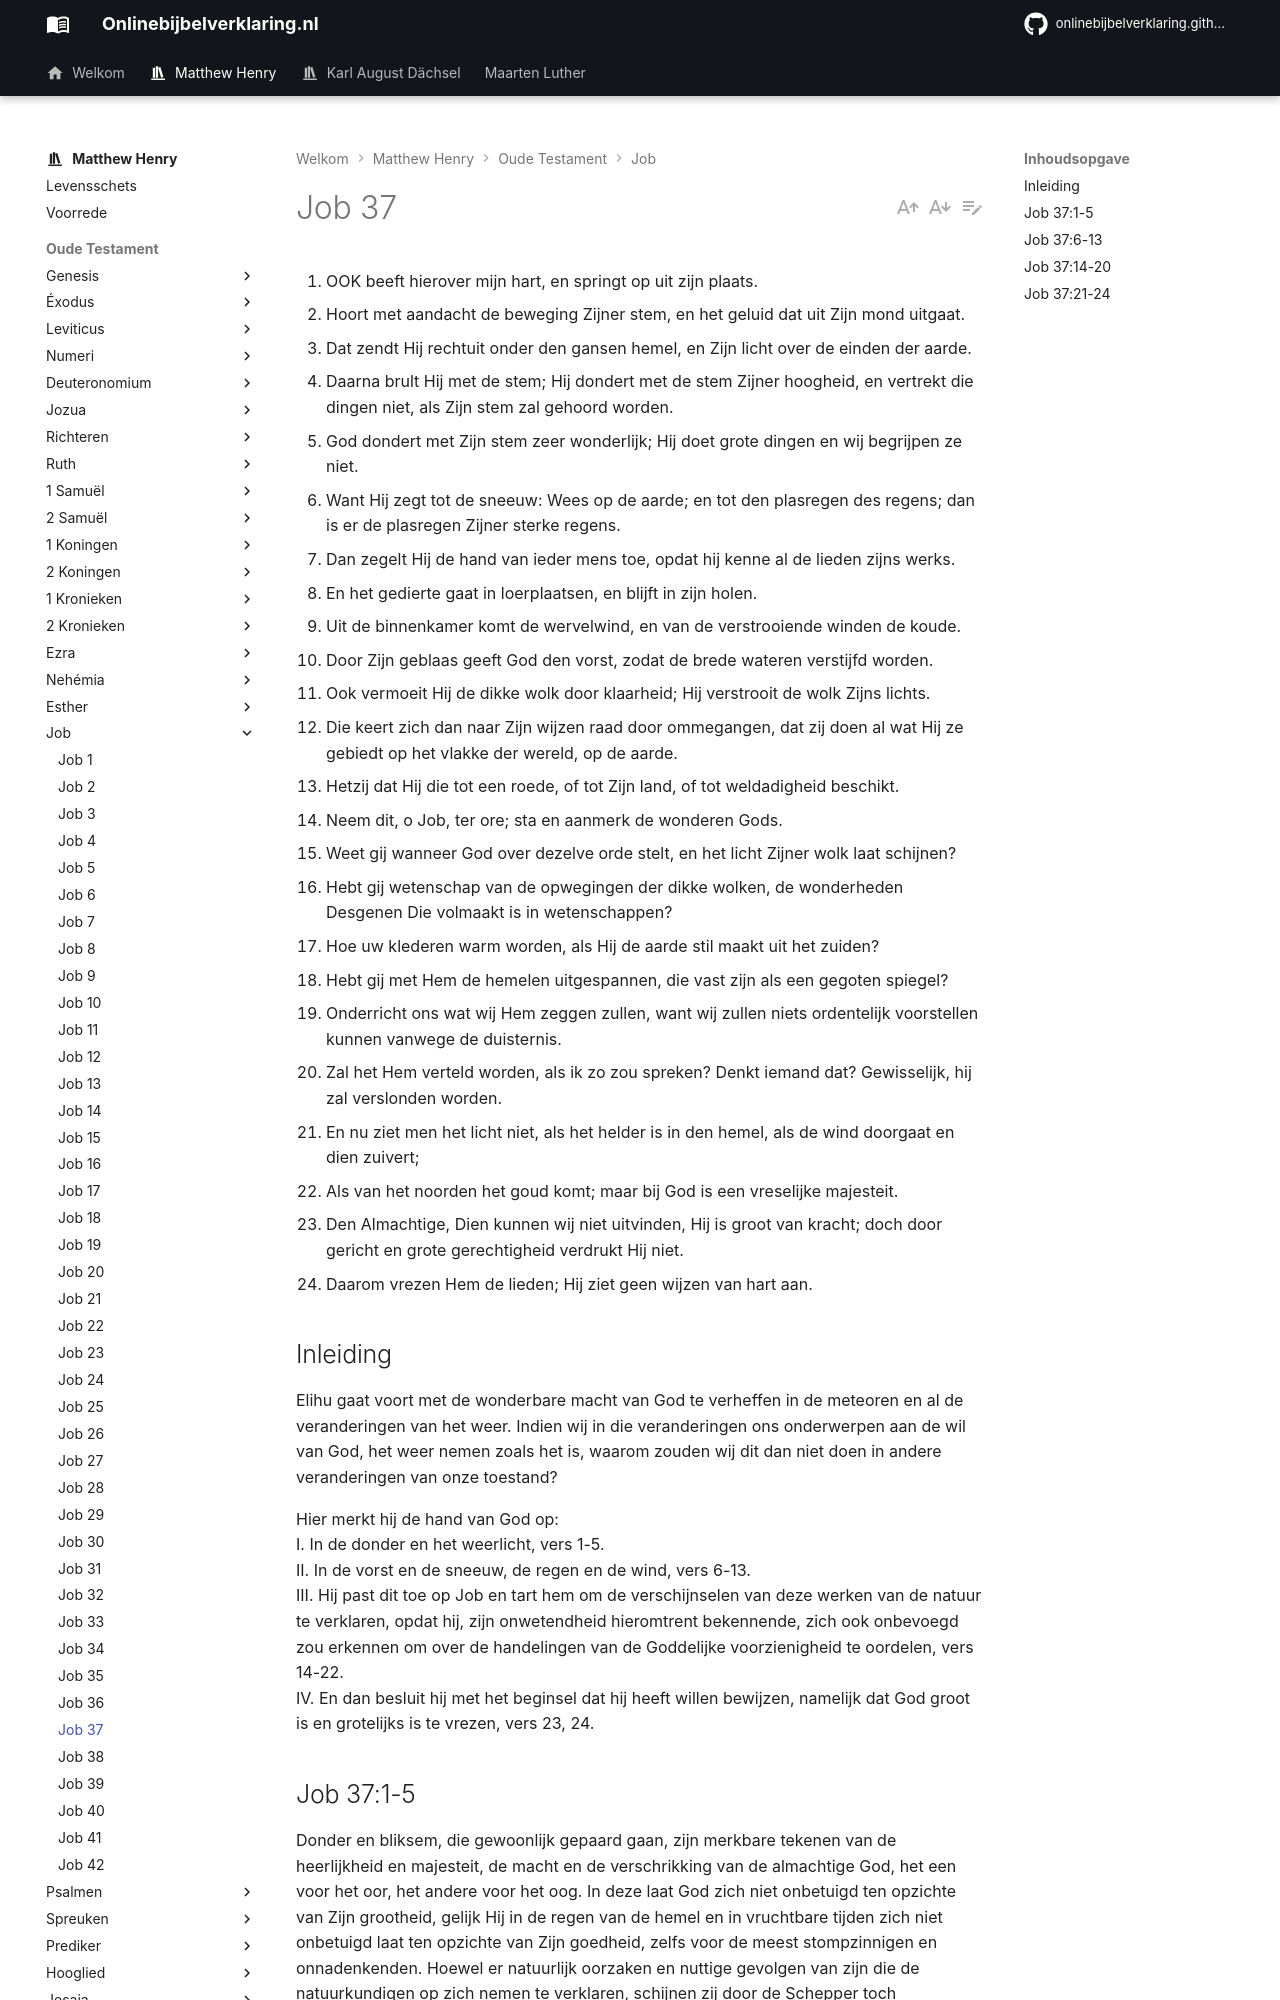

repository: onlinebijbelverklaring/onlinebijbelverklaring.github.io · page: matthewhenry/Job/Job37/index.html · generator: mkdocs

1. OOK beeft hierover mijn hart, en springt op uit zijn plaats.
2. Hoort met aandacht de beweging Zijner stem, en het geluid dat uit Zijn mond uitgaat.
3. Dat zendt Hij rechtuit onder den gansen hemel, en Zijn licht over de einden der aarde.
4. Daarna brult Hij met de stem; Hij dondert met de stem Zijner hoogheid, en vertrekt die dingen niet, als Zijn stem zal gehoord worden.
5. God dondert met Zijn stem zeer wonderlijk; Hij doet grote dingen en wij begrijpen ze niet.
6. Want Hij zegt tot de sneeuw: Wees op de aarde; en tot den plasregen des regens; dan is er de plasregen Zijner sterke regens.
7. Dan zegelt Hij de hand van ieder mens toe, opdat hij kenne al de lieden zijns werks.
8. En het gedierte gaat in loerplaatsen, en blijft in zijn holen.
9. Uit de binnenkamer komt de wervelwind, en van de verstrooiende winden de koude.
10. Door Zijn geblaas geeft God den vorst, zodat de brede wateren verstijfd worden.
11. Ook vermoeit Hij de dikke wolk door klaarheid; Hij verstrooit de wolk Zijns lichts.
12. Die keert zich dan naar Zijn wijzen raad door ommegangen, dat zij doen al wat Hij ze gebiedt op het vlakke der wereld, op de aarde.
13. Hetzij dat Hij die tot een roede, of tot Zijn land, of tot weldadigheid beschikt.
14. Neem dit, o Job, ter ore; sta en aanmerk de wonderen Gods.
15. Weet gij wanneer God over dezelve orde stelt, en het licht Zijner wolk laat schijnen?
16. Hebt gij wetenschap van de opwegingen der dikke wolken, de wonderheden Desgenen Die volmaakt is in wetenschappen?
17. Hoe uw klederen warm worden, als Hij de aarde stil maakt uit het zuiden?
18. Hebt gij met Hem de hemelen uitgespannen, die vast zijn als een gegoten spiegel?
19. Onderricht ons wat wij Hem zeggen zullen, want wij zullen niets ordentelijk voorstellen kunnen vanwege de duisternis.
20. Zal het Hem verteld worden, als ik zo zou spreken? Denkt iemand dat? Gewisselijk, hij zal verslonden worden.
21. En nu ziet men het licht niet, als het helder is in den hemel, als de wind doorgaat en dien zuivert;
22. Als van het noorden het goud komt; maar bij God is een vreselijke majesteit.
23. Den Almachtige, Dien kunnen wij niet uitvinden, Hij is groot van kracht; doch door gericht en grote gerechtigheid verdrukt Hij niet.
24. Daarom vrezen Hem de lieden; Hij ziet geen wijzen van hart aan.

## Inleiding

Elihu gaat voort met de wonderbare macht van God te verheffen in de meteoren en al de veranderingen van het weer. Indien wij in die veranderingen ons onderwerpen aan de wil van God, het weer nemen zoals het is, waarom zouden wij dit dan niet doen in andere veranderingen van onze toestand? 

Hier merkt hij de hand van God op:  
I. In de donder en het weerlicht, vers 1-5.  
II. In de vorst en de sneeuw, de regen en de wind, vers 6-13.  
III. Hij past dit toe op Job en tart hem om de verschijnselen van deze werken van de natuur te verklaren, opdat hij, zijn onwetendheid hieromtrent bekennende, zich ook onbevoegd zou erkennen om over de handelingen van de Goddelijke voorzienigheid te oordelen, vers 14-22.  
IV. En dan besluit hij met het beginsel dat hij heeft willen bewijzen, namelijk dat God groot is en grotelijks is te vrezen, vers 23, 24.
